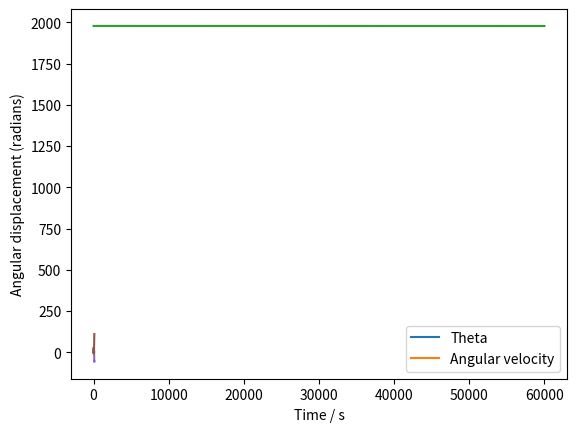
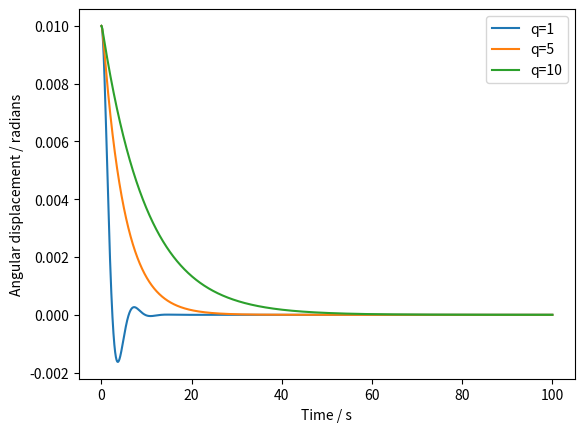
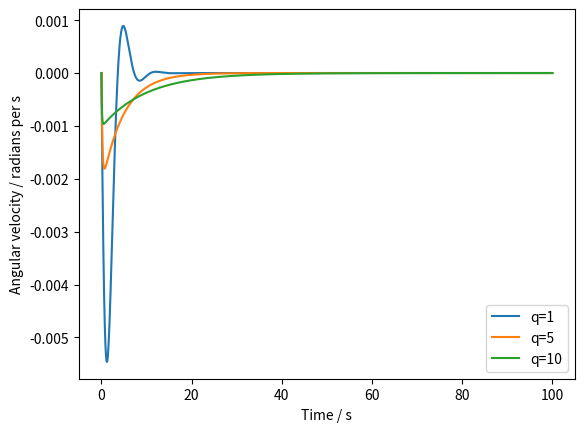
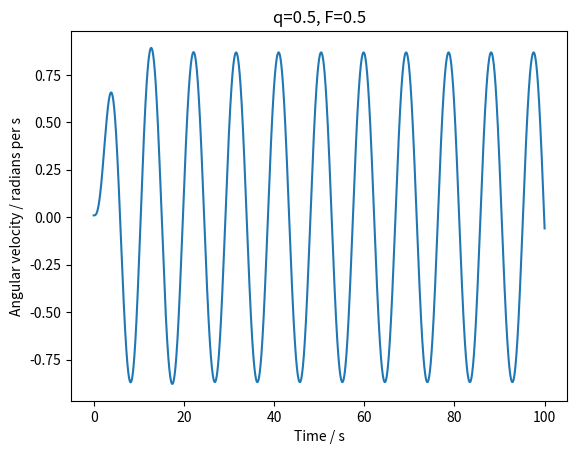
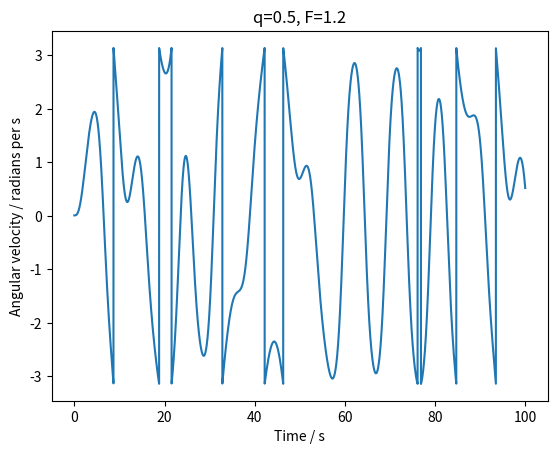
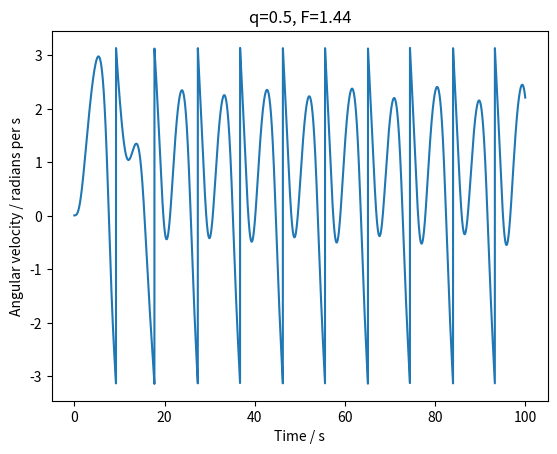
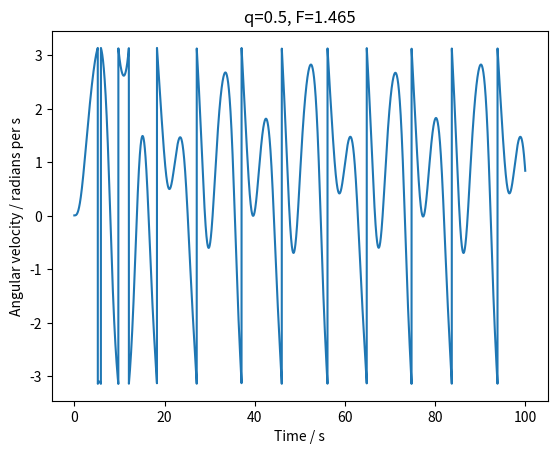
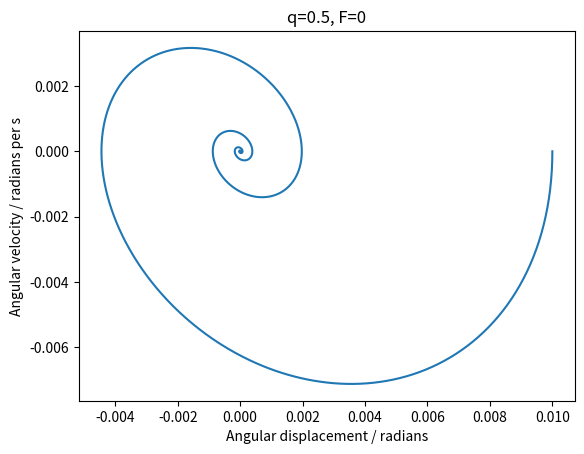
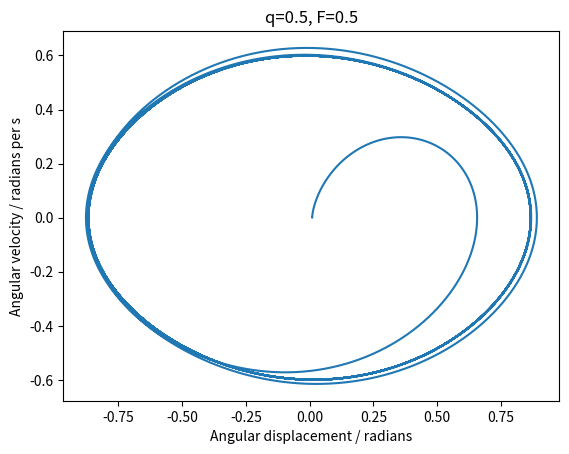
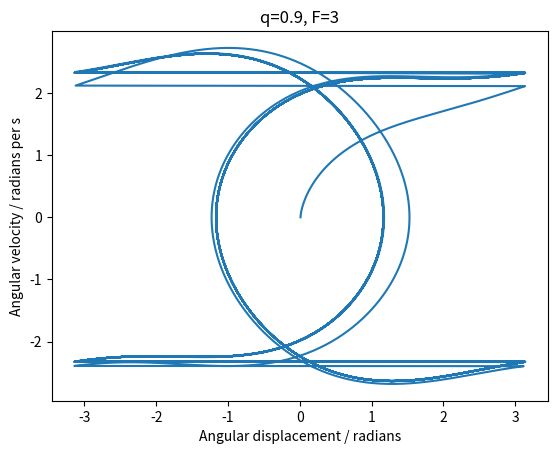

The matplotlib source for these figures, in order:
import scipy.integrate as integrate
import numpy as np
import matplotlib.pyplot as plt

def pair_odes(Y, t, q, F):
  return [Y[1], -np.sin(Y[0])-q*Y[1]+F*np.sin(2*t/3)]

def main(theta_0, w_0, q, F):
  times = np.arange(0, duration, timestep)
  # Solution takes the pair of odes, initial conditions, and an array of times 
  solution = integrate.odeint(pair_odes, [theta_0, w_0], times, (q, F))

  # Extracting individual solutions
  theta = solution[:, 0]
  angular_vel = solution[:, 1]
  return times, theta, angular_vel

def convert_angle(thetas):
  # To account for 2pi errors, we make sure the angles are always within
  # the range -pi to pi
  for (i, angle) in enumerate(thetas):
    angle = (angle/(2*np.pi) - np.floor(angle/(2*np.pi)))*2*np.pi
    if angle > np.pi:
      angle = angle - 2*np.pi
    thetas[i] = angle
  return thetas

duration = 60.0
timestep = 0.01

"""
This code will plot an undamped, unforced solution of the ODEs to check it agrees with 
the theory.
"""

def plot_solution(theta_0, w_0):
  times, theta, angular_vel = main(theta_0, w_0, 0, 0)

  # Plotting the values of theta and the angular velocity over time  
  plt.plot(times, theta, label='Theta')
  plt.plot(times, angular_vel, label='Angular velocity')

  plt.legend()
  plt.ylabel('Angular displacement / velocity')
  plt.xlabel('Time / s')

plot_solution(np.pi/2, 0)

duration = 60000.0
timestep = 0.01

""" 
This is some code to plot the energy of a non-damped and unforced system over
time to check that it is approximately conserved.
"""

def plot_energy(theta_0, w_0):
  times, theta, angular_vel = main(theta_0, w_0, 0, 0)

  # Plotting the scaled energy over time
  energy = 1000*(angular_vel**2 + 2*(1-np.cos(theta)))
  plt.plot(times, energy)

  plt.ylabel('Energy, up to a constant factor')
  plt.xlabel('Time / s')

plot_energy(1.56, 0)

duration = 100.0
timestep = 0.01

""" 
This is some code to find the period vs amplitude for no damping and no friction. 
It will produce a plot too.
"""

def find_periods():
  # Various values of the starting position
  theta_0 = np.linspace(0, np.pi-0.01, 100)

  periods = np.zeros(len(theta_0))
  
  for (i, starting_value) in enumerate(theta_0):
    # Solution for each starting position, no damping, no forcing
    times, theta, angular_vel = main(starting_value, 0, 0, 0)

    crossing_axis = np.zeros(len(angular_vel))
    for (j, vel) in enumerate(angular_vel):
      # Checking if crossed time axis
      if np.sign(angular_vel[j-1]) == 1.0 and np.sign(vel) == -1.0:
        crossing_axis[j] = 1.0

    # Making sure we count the exact number of crossings
    crossing_axis = np.trim_zeros(crossing_axis) 
    num_times_crossed = np.sum(crossing_axis)
    # The num_times_crossed - 1 means we do not overcount the number of periods
    length_between_crossings = 0 if num_times_crossed==0 else len(crossing_axis)/(num_times_crossed-1)

    periods[i] = length_between_crossings*timestep
    

  plt.plot(theta_0, periods)
  plt.ylabel("Period / s")
  plt.xlabel("Starting value of the angle (radians)")

find_periods()

duration = 100.0
timestep = 0.01

"""
This code simply sets two solutions off at t = 0 with a very slight difference
in initial displacement. It plots the displacement vs time so we can see if 
the resulting behaviour is strongly affected by the initial displacement.
"""

def testing_sensitivity():
  # We check for two values of theta_0 = 0.2, 0.20001
  time1, theta1, angular_vel1 = main(0.2, 0, 0, 1.2)
  time2, theta2, angular_vel2 = main(0.20001, 0, 0, 1.2)

  plt.plot(time1, theta1, label='0.2')
  plt.plot(time2, theta2, label='0.20001')
  plt.xlabel('Time / s')
  plt.ylabel('Angular displacement (radians)')

testing_sensitivity()

timestep = 0.01
duration = 100.0

"""
Code to show two plots for a few damping levels. The first plot shows displacement vs time
and the second plot shows angular velocity vs time
"""

def damping_test(theta_0, w_0):
  q = [1, 5, 10]
  f_displacement, ax = plt.subplots()
  f_velocity, ax1 = plt.subplots()
  for Q in q:
    times, theta, vel = main(theta_0, w_0, Q, 0.0)
    ax.plot(times, theta, label=f'q={Q}')
    ax1.plot(times, vel, label=f'q={Q}')

  ax.set_xlabel('Time / s')
  ax1.set_xlabel('Time / s')
  ax.set_ylabel('Angular displacement / radians')
  ax1.set_ylabel('Angular velocity / radians per s')
  ax.legend()
  ax1.legend()

damping_test(0.01, 0)

timestep = 0.01
duration = 100.0

"""
Code to show the effect of a driving force on the pendulum. We have a fixed value of q = 0.5.
The F value is varied and plotted for each.
"""

def driving(theta_0, w_0):
  F_values = [0.5, 1.2, 1.44, 1.465]

  for F in F_values:
    times, theta, vel = main(theta_0, w_0, 0.5, F)
    theta = convert_angle(theta)
    f, ax = plt.subplots()
    ax.plot(times, theta)
    ax.set_title(f'q=0.5, F={F}')
    ax.set_ylabel('Angular velocity / radians per s')
    ax.set_xlabel('Time / s')

driving(0.01, 0)

duration = 150.0
timestep = 0.01

"""
This code will simply plot a phase space diagram of the displacement vs velocity.
This allows us to see how the path in phase space behaves, leading to chaos.
"""

def plot_angle_vs_speed(theta_0, w_0):
  # A choice of parameters for each plot
  params = [(0.5, 0), (0.5, 0.5), (0.9, 3)]

  for pair in params:
    times, theta0, vel0 = main(theta_0, w_0, pair[0], pair[1])
    theta0 = convert_angle(theta0)
    f, ax = plt.subplots()
    ax.plot(theta0, vel0)
    ax.set_title(f'q={pair[0]}, F={pair[1]}')
    ax.set_ylabel('Angular velocity / radians per s')
    ax.set_xlabel('Angular displacement / radians')

plot_angle_vs_speed(0.01, 0)